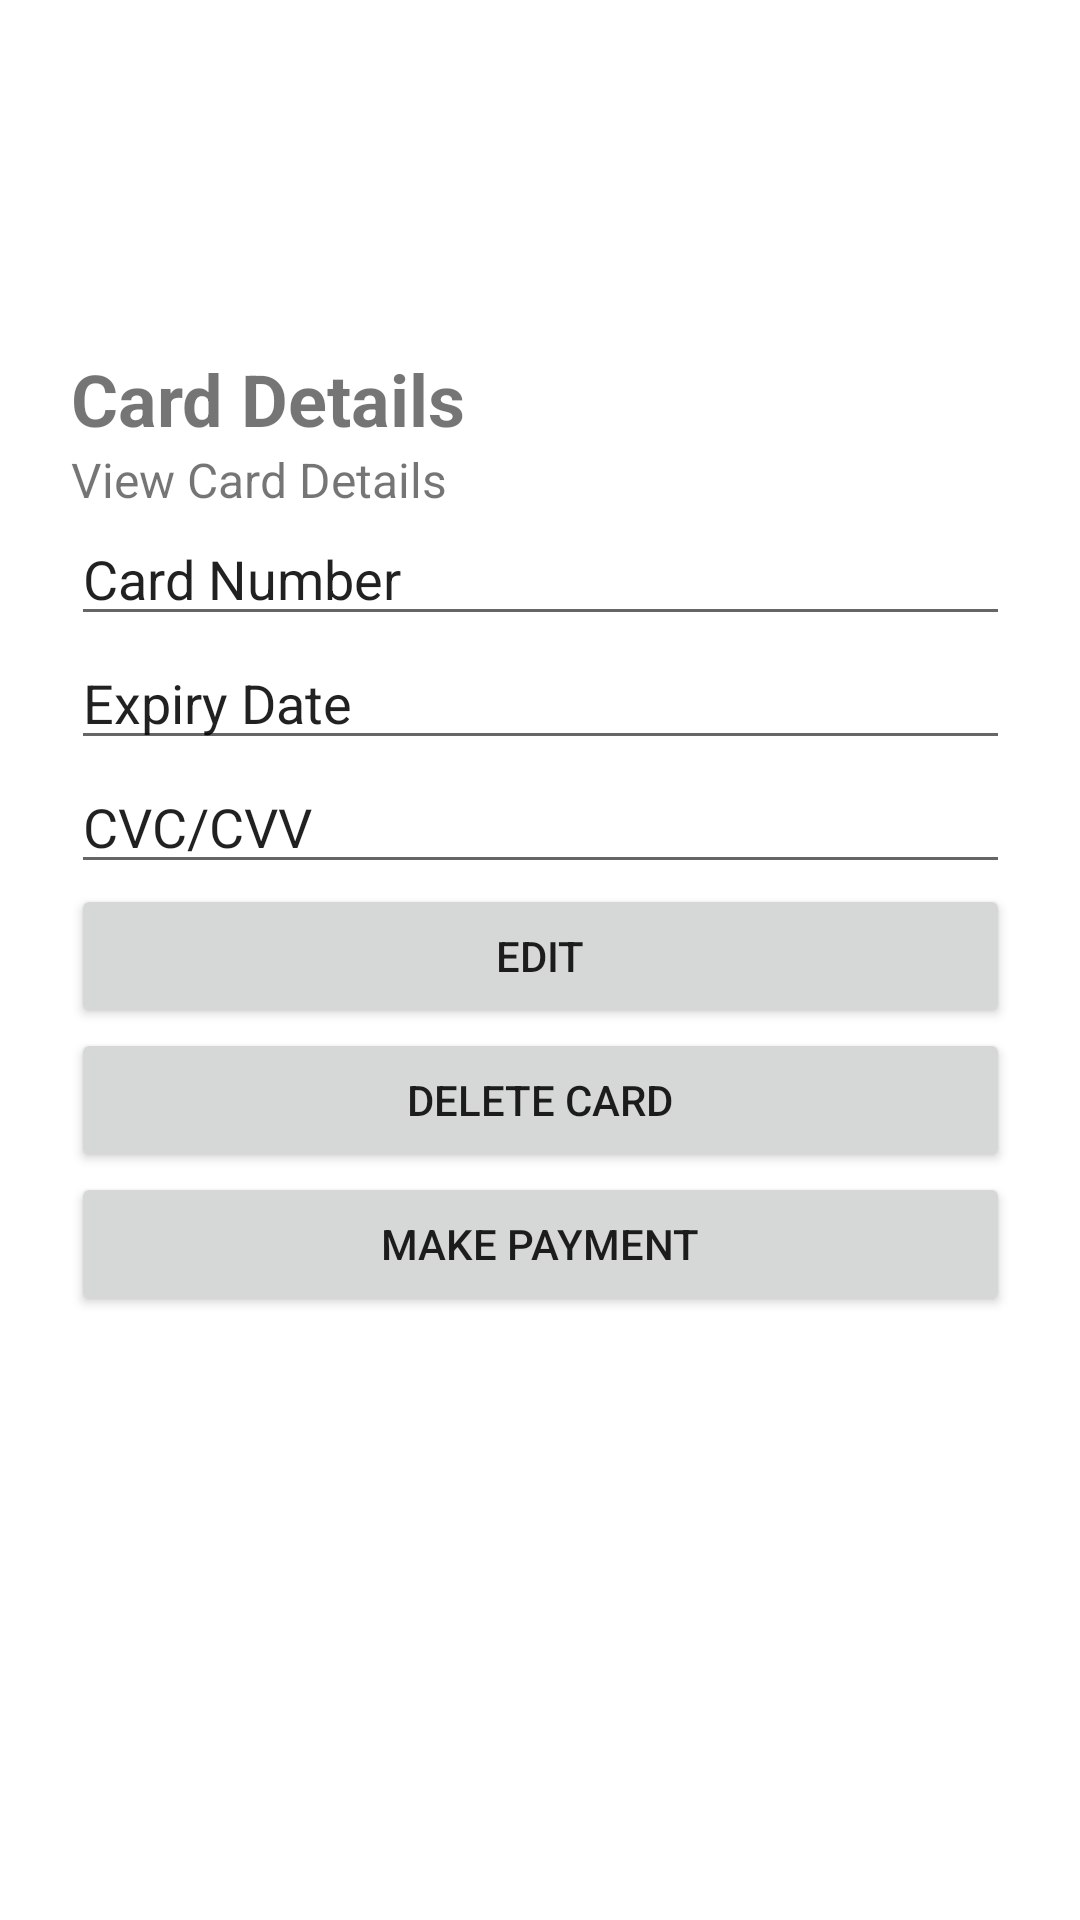

Layout XML and referenced resources for this Android screen:
<!-- AndroidManifest.xml: application theme Theme.EyeTravel -->
<!-- res/layout/activity_view_card_details.xml -->
<?xml version="1.0" encoding="utf-8"?>
<androidx.constraintlayout.widget.ConstraintLayout xmlns:android="http://schemas.android.com/apk/res/android"
    xmlns:app="http://schemas.android.com/apk/res-auto"
    xmlns:tools="http://schemas.android.com/tools"
    android:layout_width="match_parent"
    android:layout_height="match_parent"
    tools:context=".user.ViewCardDetailsActivity">

    <LinearLayout
        android:id="@+id/linearLayout12"
        android:layout_width="313dp"
        android:layout_height="407dp"
        android:layout_marginStart="22dp"
        android:layout_marginTop="75dp"
        android:layout_marginEnd="22dp"
        android:layout_marginBottom="75dp"
        android:orientation="vertical"
        app:layout_constraintBottom_toBottomOf="parent"
        app:layout_constraintEnd_toEndOf="parent"
        app:layout_constraintStart_toStartOf="parent"
        app:layout_constraintTop_toTopOf="parent">

        <TextView
            android:id="@+id/textView13"
            android:layout_width="match_parent"
            android:layout_height="wrap_content"
            android:text="Card Details"
            android:textSize="24sp"
            android:textStyle="bold" />

        <TextView
            android:id="@+id/textView14"
            android:layout_width="match_parent"
            android:layout_height="wrap_content"
            android:text="View Card Details"
            android:textSize="16sp" />

        <EditText
            android:id="@+id/view_card_number"
            android:layout_width="match_parent"
            android:layout_height="wrap_content"
            android:ems="10"
            android:inputType="textPersonName"
            android:text="Card Number" />

        <EditText
            android:id="@+id/view_card_expiry_date"
            android:layout_width="match_parent"
            android:layout_height="wrap_content"
            android:ems="10"
            android:inputType="textPersonName"
            android:text="Expiry Date" />

        <EditText
            android:id="@+id/view_card_code"
            android:layout_width="match_parent"
            android:layout_height="wrap_content"
            android:ems="10"
            android:inputType="textPersonName"
            android:text="CVC/CVV" />

        <Button
            android:id="@+id/view_card_edit"
            android:layout_width="match_parent"
            android:layout_height="wrap_content"
            android:text="Edit" />

        <Button
            android:id="@+id/view_card_delete"
            android:layout_width="match_parent"
            android:layout_height="wrap_content"
            android:text="Delete Card"
            app:icon="@drawable/ic_baseline_delete_forever_24" />

        <Button
            android:id="@+id/view_card_pay"
            android:layout_width="match_parent"
            android:layout_height="wrap_content"
            android:text="Make Payment"
            app:icon="@drawable/ic_baseline_attach_money_24" />
    </LinearLayout>
</androidx.constraintlayout.widget.ConstraintLayout>
<!-- resources referenced by this layout -->
<resources>
  <style name="Theme.EyeTravel" parent="Theme.MaterialComponents.DayNight.DarkActionBar">
          
          <item name="colorPrimary">#2196F3</item>
          <item name="colorPrimaryVariant">@color/purple_700</item>
          <item name="colorOnPrimary">@color/white</item>
          
          <item name="colorSecondary">@color/teal_200</item>
          <item name="colorSecondaryVariant">@color/teal_700</item>
          <item name="colorOnSecondary">@color/black</item>
          
          <item name="android:statusBarColor">?attr/colorPrimaryVariant</item>
          <item name="android:actionBarStyle">@style/MyActionBar</item>
          
      </style>
  <color name="purple_700">#FF3700B3</color>
  <color name="white">#FFFFFFFF</color>
  <color name="teal_200">#FF03DAC5</color>
  <color name="teal_700">#FF018786</color>
  <color name="black">#FF000000</color>
  <style name="MyActionBar" parent="Theme.MaterialComponents.DayNight.DarkActionBar">
          <item name="android:background">#2196F3</item> 
      </style>
</resources>
